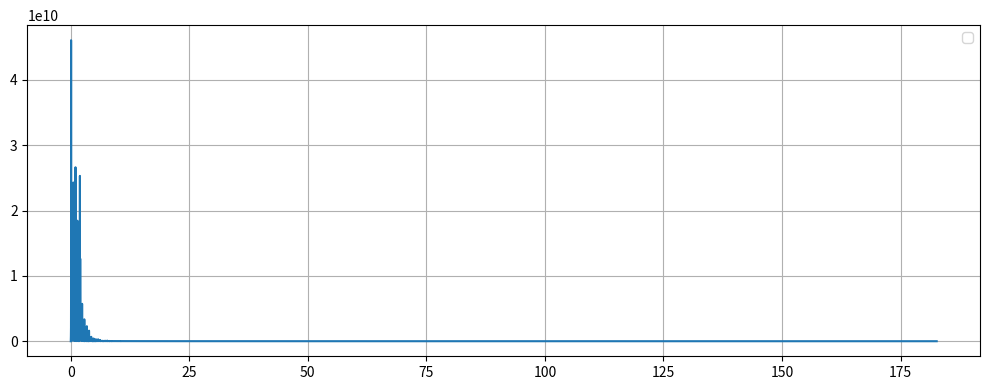
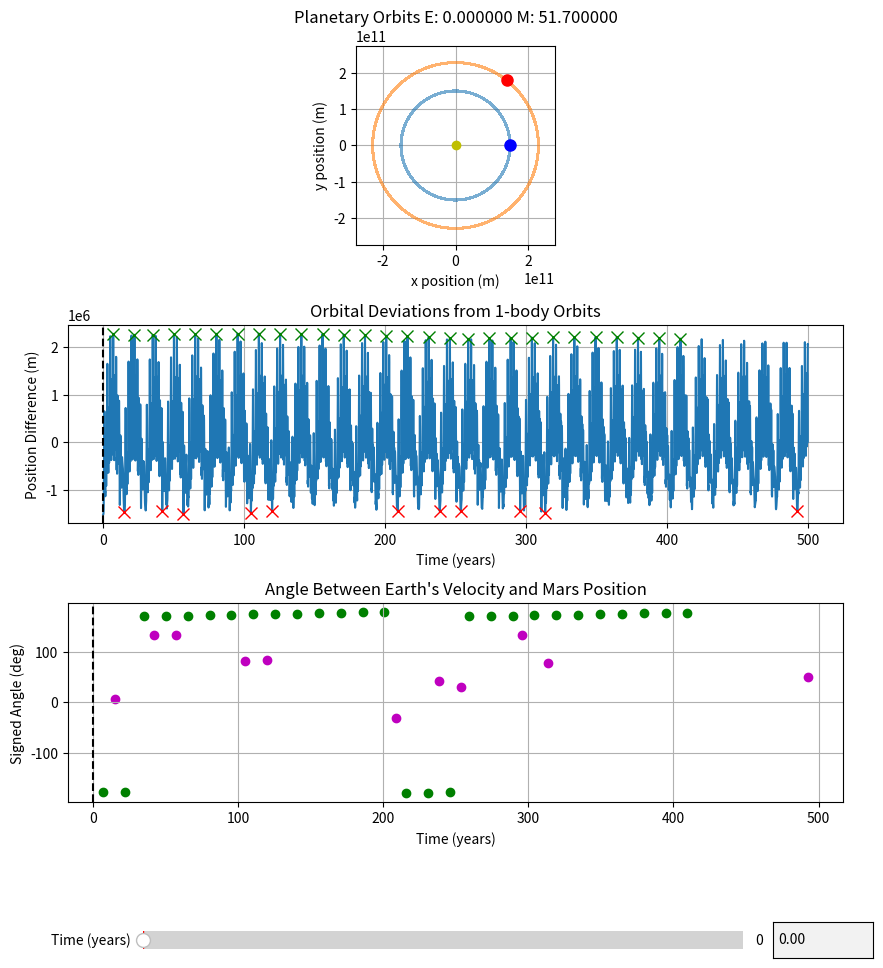

Python code for these plots, in order:
import numpy as np 
import matplotlib.pyplot as plt
from matplotlib.widgets import Slider, TextBox
from scipy.fft import rfft, rfftfreq
from scipy.stats import pearsonr
from scipy.signal import correlate
from scipy.signal import find_peaks

# Constants
G = 6.67430e-11 # gravitiaional constant in m^3 kg^-1 s^-2

# Sympletic integrator coefficents (Yoshida 4th order)
# note: the coefficients control the integration steps to preserve physical properties
w0 = -np.power(2, 1/3) / (2 - np.power(2,1/3))
w1 = 1 / (2 - np.power(2, 1/3))
c = [w1 / 2, (w0 + w1) / 2, (w0 + w1) / 2, w1 / 2] # position update weights 
d = [w1, w0, w1] # velocity update weights 

# Function to compute accelerations on two orbiting bodies affected by central mass and each other
def compute_acceleration_two_orbiting_bodies(x1,y1,x2,y2,M,m1,m2):
    
    r1 = np.sqrt(x1**2 + y1**2) # distance between m1 and M
    r2 = np.sqrt(x2**2 + y2**2) # distance between m2 and M
    d= np.sqrt((x2 - x1)**2 + (y2 - y1)**2) # distance between m1 and m2

    # Compute acceleration on mass 1 (e.g., Earth):
    # First term: attraction to central mass (Sun)
    # Second term: gravitational pull from mass 2 (e.g., Mars)
    ax1 = -G * M * x1 / r1**3 + (G * m2 * (x2 - x1) / d**3) # acceleration in x direction on mass 1
    ay1 = -G * M * y1 / r1**3 + (G * m2 * (y2 - y1) / d**3) # acceleration in y direction on mass 1
   
    # Compute acceleration on mass 1 (e.g., Mars):
    ax2 = -G * M * x2 / r2**3 + (G * m1 * (x1 - x2) / d**3) # acceleration in x direction on mass 2
    ay2 = -G * M * y2 / r2**3 + (G * m1 * (y1 - y2) / d**3) # acceleration in y direction on mass 2

    return ax1, ay1, ax2, ay2

# Function to compute acceleration on a single orbiting body affected only by the central mass
def compute_acceleration_one_orbiting_body(x1,y1,M,m):
    
    r = np.sqrt(x1**2 + y1**2) # distance between m1 and M
  
    ax = -G * M * x1 / r**3 # acceleration in x direction on mass 1
    ay = -G * M * y1 / r**3  # acceleration in y direction on mass 1
   
    return ax, ay


# Symplectic integrator for two orbiting bodies under mutual and central gravitational forces
def symplectic_integrate_two_body(IVP, dt, steps, M, m1, m2):

    # Unpack initial conditions: positions and velocities of both bodies
    x1, y1, vx1, vy1, x2, y2, vx2, vy2 = IVP # initial value conditions 
   
    solution = np.zeros((steps,8)) # initialze array of solutions, this should be the size of the intial conditons by the number of time steps 
    solution[0] = IVP # the first time step soltuion is set to the initial values

    for i in range (1,steps):
        # First partial position update with coefficient c[0]
        x1 += c[0] * dt * vx1
        y1 += c[0] * dt * vy1
        x2 += c[0] * dt * vx2
        y2 += c[0] * dt * vy2

        # Loop through the three substeps of the 4th order symplectic integration
        for j in range(3): #  there are 3 substeps for 4th order integration

            # Compute accelerations on both bodies due to gravitational forces
            ax1, ay1, ax2, ay2 = compute_acceleration_two_orbiting_bodies(x1, y1, x2, y2, M, m1, m2)

            # Update velocities using the computed accelerations weighted by d[j]
            vx1 += d[j] * dt * ax1
            vy1 += d[j] * dt * ay1
            vx2 += d[j] * dt * ax2
            vy2 += d[j] * dt * ay2

            # Update positions again with updated velocities weighted by c[j+1]
            x1 += c[j + 1] * dt * vx1
            y1 += c[j + 1] * dt * vy1
            x2 += c[j + 1] * dt * vx2
            y2 += c[j + 1] * dt * vy2

       # Save the positions and velocities at this timestep
        solution[i] = [x1, y1, vx1, vy1, x2, y2, vx2, vy2]

    return solution

# Symplectic integrator for a single orbiting body around a central mass
def symplectic_integrate_one_body(IVP, dt, steps, M, m):

    # Unpack initial position and velocity
    x, y, vx, vy = IVP # initial value conditions 

    solution = np.zeros((steps,4)) # initialze array of solutions, this should be the size of the intial conditons by the number of time steps 
    solution[0] = IVP # the first time step soltuion is set to the initial values

    for i in range (1,steps):

        # initial position update with c[0], first partial position update
        x += c[0] * dt * vx
        y += c[0] * dt * vy 

        # Perform the three substeps of the integrator
        for j in range(3): #  there are 3 substeps for 4th order integration

             # Calculate acceleration due to central mass gravity           
            ax, ay = compute_acceleration_one_orbiting_body(x, y,  M, m)

            # Update velocities
            vx += d[j] * dt * ax
            vy += d[j] * dt * ay
            
            # Update positions
            x += c[j + 1] * dt * vx
            y += c[j + 1] * dt * vy
           
        # stoe the solution at the current time step
        solution[i] = [x, y, vx, vy]

    return solution


# -------------------- Example Usage ----------------------------

# Masses in kilograms 
M = 1.989e30 # mass of the central body, this position is assumed to be (0,0) (Sun)
m1 = 5.972e24 # mass of secondary body 1 (Earth) 5.972e24
m2 = 6.39e23  # mass of secondary body 2 (Mars) 6.39e23 


# Initial positions (meters) and velocities (meters per second)

angleE = 0 * (np.pi/180)

rad1 = 1.5e11
x1 = rad1 * np.cos(angleE)  # Earth initial x-position (~1 AU)
y1 = rad1 * np.sin(angleE)

r1 = np.sqrt(x1**2 + y1 **2)
velE =  np.sqrt(abs(G * M/ rad1))

vx1 = velE * -np.sin(angleE) # velocity is purley tangential
vy1 = velE * np.cos(angleE) # velocity is set to ensure intially ciruclar motion


angleM = 51.7 * (np.pi/180) #51.7 looks choatic :0 

rad2 = 2.28e11
x2 = rad2*np.cos(angleM)
y2 = rad2*np.sin(angleM)

r2 = np.sqrt(x2**2 + y2 **2)
velM = np.sqrt(abs(G * M/rad2))

vx2 =velM * -np.sin(angleM) # velocity is purley tangential
vy2 = velM * np.cos(angleM) # velocity is set to ensure intially ciruclar motion

# Orbital Period 
T_earth_theoretical = np.sqrt((4*np.pi**2 * r1 **3) / (G * M)) /  3.154e+7
T_mars_theoretical = np.sqrt((4*np.pi**2 * r2 **3) / (G * M)) /  3.154e+7

# Combine initial conditions into arrays for integrators
IVP_2body= [x1, y1, vx1, vy1, x2, y2, vx2, vy2 ] # set Two- body intial conditions
IVP_Earth= [x1, y1, vx1, vy1] # set One-body Earth intial conditions
IVP_Mars = [x2, y2, vx2, vy2 ] # set One-body Mars intial conditions

# Time
dt = (60 ** 2) * 24  # time step value (duration of each time step in seconds), initall set to 1 day
total_time = 500 # in years 
total_time_seconds = total_time * 31556952
steps = int(total_time_seconds / dt)

# Run the simulations
sol_2body = symplectic_integrate_two_body(IVP_2body, dt, steps, M, m1, m2)
sol_Earth = symplectic_integrate_one_body(IVP_Earth, dt, steps, M, m1)
sol_Mars = symplectic_integrate_one_body(IVP_Mars, dt, steps, M, m2)

# Plot Orbits (includes graviaitional relationship between the two secondary bodies)

# Extract Positions for plotting
x1s, y1s, vx1s, vy1s = sol_2body[:, 0], sol_2body[:, 1], sol_2body[:, 2], sol_2body[:, 3] # two body Earth 
x2s, y2s, vx2s, vy2s = sol_2body[:, 4], sol_2body[:, 5], sol_2body[:, 6], sol_2body[:, 7] # two body Mars

xE, yE, vxE, vyE = sol_Earth[:,0], sol_Earth[:,1], sol_Earth[:,2], sol_Earth[:,3] # one body Earth
xM, yM, vxM, vyM = sol_Mars[:,0], sol_Mars[:,1], sol_Mars[:,2], sol_Mars[:,3]  # one body Mars

# Plot Orbital Divergence
diff_Earth = np.hypot(x1s - xE, y1s - yE)
diff_Mars =  np.hypot(x2s - xM, y2s - yM)

t = np.arange(steps) * dt / (60*60*24*365.25)   # years for the x-axis

# Line up the data
slopeE, interceptE = np.polyfit(t,diff_Earth,1)
best_fit_lineE = slopeE * t + interceptE

slopeM, interceptM= np.polyfit(t,diff_Mars,1)
best_fit_lineM = slopeM * t + interceptM

adjustedE = diff_Earth - best_fit_lineE
adjustedM = diff_Mars - best_fit_lineM

vxE, vyE = vx1s, vy1s

dx = x2s - x1s 
dy = y2s - y1s

# Dot and cross products
dot = (vxE * dx) + (vyE * dy)
cross =(vxE * dy) - (vyE * dx)  # scalar 2D cross product

# Angle in radians (signed)
theta_rad = np.arctan2(cross, dot)

# Convert to degrees
theta_deg = np.degrees(theta_rad)

# Find peaks in the oscillating signal

# --- Find valleys (local minima) ---
maxDeviationE = max(adjustedE)
minDeviationE = min(adjustedE)
maxDeviationM = max(adjustedM)

peaks, _ = find_peaks(adjustedE)  # tweak distance based on your data
valleys, _ = find_peaks(-adjustedE)

yf = rfft(adjustedE)
xf = rfftfreq(len(t),d =(t[1]-t[0]))
peak_index = np.argmax(np.abs(yf))
peak_freq = xf[peak_index]
T_syn = 1 / peak_freq 
print(f"Estimated synodic period: {T_syn:.2f}")

plt.figure(figsize=(10, 4))
plt.plot(xf,np.abs(yf))
plt.grid(True)
plt.legend()
plt.tight_layout()
plt.show()

peak_times = t[peaks]
valley_times = t[valleys]
# ---- Estimate cycle_distance based on T_syn as a temporary guess ----
cycle_distance_guess = int((T_syn / (t[1] - t[0])) / 2)
print(f"Initial estimated spacing from FFT: {cycle_distance_guess} time steps")

# Use initial spacing to find significant peaks/valleys
sig_peaks, _ = find_peaks(adjustedE, height=0.95 * maxDeviationE, distance=cycle_distance_guess)
sig_valleys, _ = find_peaks(-adjustedE, height=abs(0.95 * minDeviationE), distance=cycle_distance_guess)

# Now try to detect actual cycle time from peaks
found = False
for i in range(len(sig_peaks)):
    if t[sig_peaks[i]] < 0.5 * T_syn and adjustedE[sig_peaks[i]] >= 0.99 * maxDeviationE:
        continue

    for j in range(i + 1, len(sig_peaks)):
        if (adjustedE[sig_peaks[i]] >= 0.99 * maxDeviationE and
            abs(adjustedE[sig_peaks[i]] - adjustedE[sig_peaks[j]]) < 0.01 * max(adjustedE[sig_peaks[i]], adjustedE[sig_peaks[j]])):
            cycle_time = t[sig_peaks[j]] - t[sig_peaks[i]]
            print(f"Cycle detected between peaks {i} and {j}")
            print(f"Time between peaks: {cycle_time:.3f} years")
            found = True
            break
    if found:
        break

# If not found from peaks, try valleys
if not found:
    print("Using Valley Cycle backup")
    found_valley_cycle = False
    for i in range(len(sig_valleys)):
        for j in range(i + 1, len(sig_valleys)):
            if abs(adjustedE[sig_valleys[i]] - adjustedE[sig_valleys[j]]) < 0.01 * max(abs(adjustedE[sig_valleys[i]]), abs(adjustedE[sig_valleys[j]])):
                cycle_time = t[sig_valleys[j]] - t[sig_valleys[i]]
                print(f"Cycle detected between valleys {i} and {j}")
                print(f"Time between valleys: {cycle_time:.3f} years")
                found_valley_cycle = True
                break
        if found_valley_cycle:
            break

    if not found_valley_cycle:
        print("No valid cycle found — fallback to T_syn")
        cycle_time = T_syn

# Final fallback safety
if cycle_time <= 0:
    print("Invalid cycle time detected. Using fallback.")
    cycle_time = T_syn

# ---- Recompute accurate cycle_distance from confirmed cycle_time ----
cycle_distance = int((cycle_time / (t[1] - t[0])) / 2)
print(f"Updated time step spacing based on detected cycle: {cycle_distance} time steps")


# INTERACTIVE PLOT
# ==== Create figure and 3 vertically stacked plots ====
fig, (ax_orbit, ax_deviation, ax_angle) = plt.subplots(3, 1, figsize=(10, 12), sharex=False)
plt.subplots_adjust(bottom=0.25, hspace=0.4)

# === Top: Orbit Plot ===
ax_orbit.plot(x1s, y1s, label='Earth (2-body)', alpha=0.6)
ax_orbit.plot(x2s, y2s, label='Mars (2-body)', alpha=0.6)
ax_orbit.plot(0, 0, 'yo', label='Sun')
earth_marker, = ax_orbit.plot([], [], 'bo', markersize=8, label='Earth')
mars_marker, = ax_orbit.plot([], [], 'ro', markersize=8, label='Mars')
ax_orbit.set_aspect('equal')
max_range = max(np.max(np.abs(x1s)), np.max(np.abs(x2s)))
ax_orbit.set_xlim(-1.2 * max_range, 1.2 * max_range)
ax_orbit.set_ylim(-1.2 * max_range, 1.2 * max_range)
ax_orbit.set_xlabel("x position (m)")
ax_orbit.set_ylabel("y position (m)")
ax_orbit.set_title(f"Planetary Orbits E: {angleE * 180/np.pi :2f} M: {angleM * 180/np.pi :2f}")
ax_orbit.grid(True)
#ax_orbit.legend()

# === Middle: Orbital Deviation ===
dev_earth_line, = ax_deviation.plot(t, adjustedE, label='Earth deviation (adjusted)')
#dev_mars_line, = ax_deviation.plot(t, adjustedM, label='Mars deviation (adjusted)')
time_marker_dev = ax_deviation.axvline(0, color='k', linestyle='--', label='Current time')
ax_deviation.set_xlabel("Time (years)")
ax_deviation.set_ylabel("Position Difference (m)")
ax_deviation.set_title("Orbital Deviations from 1-body Orbits")


#ax_deviation.legend()

# --- Get times and angles at peaks and valleys ---
peak_times = t[sig_peaks]
valley_times = t[sig_valleys]
peak_angles = theta_deg[sig_peaks]
valley_angles = theta_deg[sig_valleys]

ax_deviation.plot(peak_times, adjustedE[sig_peaks], 'gx', label='Peaks', markersize=8, zorder=5)  # Green 'x' for peaks
ax_deviation.plot(valley_times, adjustedE[sig_valleys], 'rx', label='Valleys', markersize=8, zorder=5)  # Red 'x' for valleys
ax_deviation.grid(True)

angle_scatter = ax_angle.scatter(peak_times, peak_angles, color='g', label='Angle @ Peaks')
valley_scatter = ax_angle.scatter(valley_times, valley_angles, color='m', label='Angle @ Valleys')
time_marker_angle = ax_angle.axvline(0, color='k', linestyle='--')
ax_angle.set_xlabel("Time (years)")
ax_angle.set_ylabel("Signed Angle (deg)")
ax_angle.set_title("Angle Between Earth's Velocity and Mars Position")
ax_angle.grid(True)
#ax_angle.legend()'''

# === Slider and TextBox ===
slider_ax = plt.axes([0.2, 0.12, 0.6, 0.03])
time_slider = Slider(slider_ax, 'Time (years)', 0, t[-1], valinit=0, valstep=0.01)

text_ax = plt.axes([0.83, 0.12, 0.1, 0.03])
time_text = TextBox(text_ax, '', initial="0.00")

# === Update Function ===
def update(val):
    idx = min(int(val / (t[1] - t[0])), len(x1s) - 1)

    # Update orbit markers
    earth_marker.set_data([x1s[idx]], [y1s[idx]])
    mars_marker.set_data([x2s[idx]], [y2s[idx]])

    # Update time markers on deviation and angle plots
    time_marker_dev.set_xdata([val])
    time_marker_angle.set_xdata([val])

    # Update text box
    time_text.set_val(f"{val:.2f}")

    fig.canvas.draw_idle()

# === TextBox Submit ===
def submit_text(text):
    try:
        val = float(text)
        val = max(0, min(val, t[-1]))
        time_slider.set_val(val)  # Triggers update
    except ValueError:
        pass

# Register callbacks
time_slider.on_changed(update)
time_text.on_submit(submit_text)

# Initialize plot
update(0)
plt.show()
